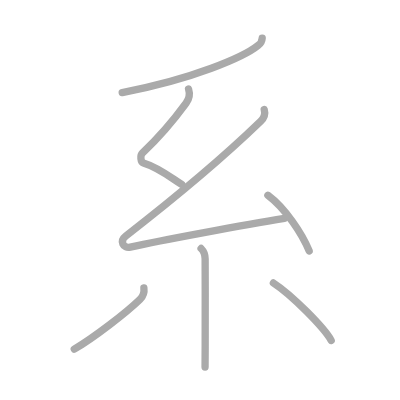
t = 0.00 s
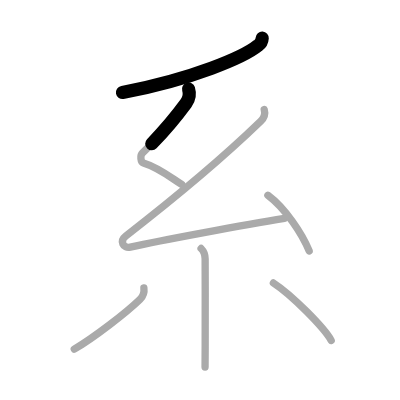
t = 1.50 s
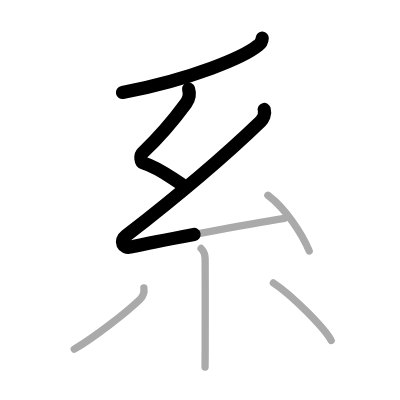
t = 2.75 s
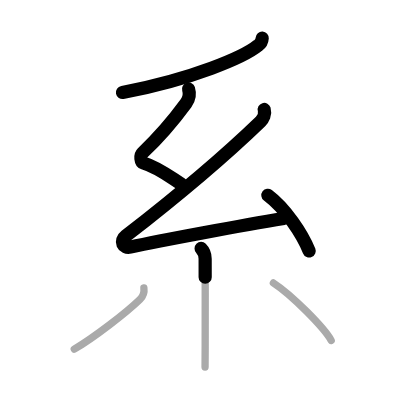
t = 4.25 s
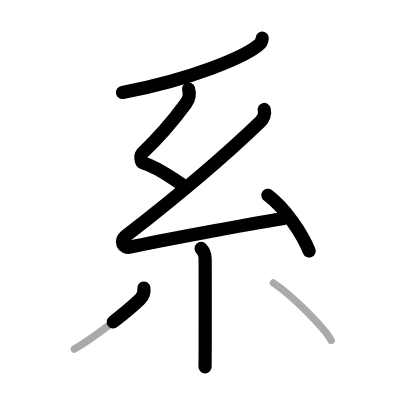
t = 5.50 s
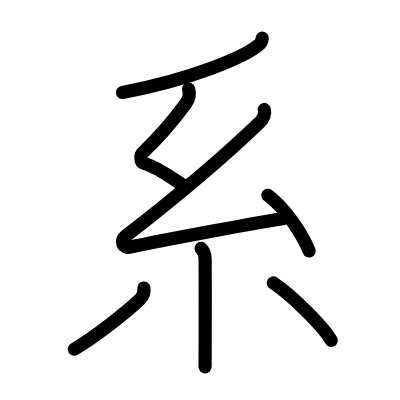
t = 7.00 s

The animated SVG that drew these frames (rendered in a browser with its animation timeline set to each time). Animation: 7 SMIL elements (animate=7); one cycle of 7.00 s.

<?xml version="1.0" standalone="no"?>
<!DOCTYPE svg PUBLIC "-//W3C//DTD SVG 1.1//EN"   "http://www.w3.org/Graphics/SVG/1.1/DTD/svg11.dtd">
<svg width="400px" height="400px"  version="1.1" xmlns="http://www.w3.org/2000/svg">
  <defs>
    <marker id="Triangle" viewBox="0 0 10 10" refX="0" refY="5" markerUnits="strokeWidth" markerWidth="3" style="stroke-opacity:0%;fill:#aaaaaa;" markerHeight="2" orient="auto">
      <path d="M 0 0 L 10 5 L 0 10 z" />
    </marker>
    
    <marker id="Arrow" viewBox="0 0 10 10" refX="5" refY="5" markerUnits="strokeWidth" markerWidth="1.8" style="stroke-opacity:0%;fill:#770000;" markerHeight="2" orient="auto">
      <path d="M 0 4 L 6 4 L 4 1 L 10 5 L 4 9 L 6 6 L 0 6 z" />
        <circle cx="5" cy="5" r="5" />
      </marker>
    
    <marker id="TriangleRed" viewBox="0 0 10 10" refX="0" refY="5" markerUnits="strokeWidth" markerWidth="3" style="stroke-opacity:0%;fill:#CC0000;" markerHeight="2" orient="auto">
      <path d="M 0 0 L 10 5 L 0 10 z" />
    </marker>
    
    <marker id="ArrowRed" viewBox="0 0 10 10" refX="5" refY="5" markerUnits="strokeWidth" markerWidth="1.8" style="stroke-opacity:0%;fill:#CC0000;" markerHeight="2" orient="auto">
      <path d="M 0 4 L 6 4 L 4 1 L 10 5 L 4 9 L 6 6 L 0 6 z" />
        <circle cx="5" cy="5" r="5" />
      </marker>
    
  </defs>
  
  <path style="fill:#ffffff; fill-opacity:100%; fill-rule:evenodd; stroke-width:0;" d="M 0 0 L 400px 0 L 400px 400px L 0 400px L 0 0" />

  <g transform="scale(3.6697247706422 3.6697247706422)">
<path style="fill:none; fill-opacity:0%; fill-rule:evenodd; stroke:#aaaaaa; stroke-opacity:100%; stroke-width: 1.5pt; stroke-linejoin:round; stroke-linecap:round;" d="M71.45 10.39c-0.05 0.87-0.42 1.52-1.11 1.98c-3.84 3.14-17.79 9.19-37.04 12.85"></path>
<path style="fill:none; fill-opacity:0%; fill-rule:evenodd; stroke:#aaaaaa; stroke-opacity:100%; stroke-width: 1.5pt; stroke-linejoin:round; stroke-linecap:round;" d="M51.38 24.25c0.38 1.2 0.19 2.69-0.69 3.89C47.5 32.5 42.75 38 38.82 41.68c-0.7 0.66-0.5 2.51 0.25 2.74c3.97 1.19 7.03 3.64 10.43 5.83"></path>
<path style="fill:none; fill-opacity:0%; fill-rule:evenodd; stroke:#aaaaaa; stroke-opacity:100%; stroke-width: 1.5pt; stroke-linejoin:round; stroke-linecap:round;" d="M72 29.83c0.38 1.29-0.28 2.56-1 3.26c-10.12 9.78-21 19.03-36.75 31.24c-1.71 1.33-0.75 3.44 1.25 3c8.36-1.83 31.25-6.08 42-7.83"></path>
<path style="fill:none; fill-opacity:0%; fill-rule:evenodd; stroke:#aaaaaa; stroke-opacity:100%; stroke-width: 1.5pt; stroke-linejoin:round; stroke-linecap:round;" d="M73 53.21c4.75 3.54 9.38 10.54 11.25 15.18"></path>
<path style="fill:none; fill-opacity:0%; fill-rule:evenodd; stroke:#aaaaaa; stroke-opacity:100%; stroke-width: 1.5pt; stroke-linejoin:round; stroke-linecap:round;" d="M54.8 67.71c0.62 0.62 1.1 1.79 1.1 2.82c0 7.9 0.08 16.59 0.01 23.97c-0.02 1.94-0.03 3.78-0.03 5.5"></path>
<path style="fill:none; fill-opacity:0%; fill-rule:evenodd; stroke:#aaaaaa; stroke-opacity:100%; stroke-width: 1.5pt; stroke-linejoin:round; stroke-linecap:round;" d="M39.21 78.48c0.16 1.14-0.09 2.14-1.06 3.09c-3.68 3.6-12.68 10.5-17.91 13.57"></path>
<path style="fill:none; fill-opacity:0%; fill-rule:evenodd; stroke:#aaaaaa; stroke-opacity:100%; stroke-width: 1.5pt; stroke-linejoin:round; stroke-linecap:round;" d="M74.5 77.11c5.13 3.35 13.92 12.3 15.75 15.66"></path>

<path style="fill:none; fill-opacity:0%; fill-rule:evenodd; stroke:#000000; stroke-opacity:100%; stroke-width: 2.7pt; stroke-linejoin:round; stroke-linecap:round;" d="M71.45 10.39c-0.05 0.87-0.42 1.52-1.11 1.98c-3.84 3.14-17.79 9.19-37.04 12.85" pathLength="100" stroke-dashoffset="100" stroke-dasharray="100 105"><animate id="dashAnim1" attributeName="stroke-dashoffset" from="100" to="0" dur="1s" calcMode="linear" fill="freeze"/></path>
<path style="fill:none; fill-opacity:0%; fill-rule:evenodd; stroke:#000000; stroke-opacity:100%; stroke-width: 2.7pt; stroke-linejoin:round; stroke-linecap:round;" d="M51.38 24.25c0.38 1.2 0.19 2.69-0.69 3.89C47.5 32.5 42.75 38 38.82 41.68c-0.7 0.66-0.5 2.51 0.25 2.74c3.97 1.19 7.03 3.64 10.43 5.83" pathLength="100" stroke-dashoffset="100" stroke-dasharray="100 105"><animate id="dashAnim2" attributeName="stroke-dashoffset" from="100" to="0" dur="1s" calcMode="linear" begin="dashAnim1.end" fill="freeze"/></path>
<path style="fill:none; fill-opacity:0%; fill-rule:evenodd; stroke:#000000; stroke-opacity:100%; stroke-width: 2.7pt; stroke-linejoin:round; stroke-linecap:round;" d="M72 29.83c0.38 1.29-0.28 2.56-1 3.26c-10.12 9.78-21 19.03-36.75 31.24c-1.71 1.33-0.75 3.44 1.25 3c8.36-1.83 31.25-6.08 42-7.83" pathLength="100" stroke-dashoffset="100" stroke-dasharray="100 105"><animate id="dashAnim3" attributeName="stroke-dashoffset" from="100" to="0" dur="1s" calcMode="linear" begin="dashAnim2.end" fill="freeze"/></path>
<path style="fill:none; fill-opacity:0%; fill-rule:evenodd; stroke:#000000; stroke-opacity:100%; stroke-width: 2.7pt; stroke-linejoin:round; stroke-linecap:round;" d="M73 53.21c4.75 3.54 9.38 10.54 11.25 15.18" pathLength="100" stroke-dashoffset="100" stroke-dasharray="100 105"><animate id="dashAnim4" attributeName="stroke-dashoffset" from="100" to="0" dur="1s" calcMode="linear" begin="dashAnim3.end" fill="freeze"/></path>
<path style="fill:none; fill-opacity:0%; fill-rule:evenodd; stroke:#000000; stroke-opacity:100%; stroke-width: 2.7pt; stroke-linejoin:round; stroke-linecap:round;" d="M54.8 67.71c0.62 0.62 1.1 1.79 1.1 2.82c0 7.9 0.08 16.59 0.01 23.97c-0.02 1.94-0.03 3.78-0.03 5.5" pathLength="100" stroke-dashoffset="100" stroke-dasharray="100 105"><animate id="dashAnim5" attributeName="stroke-dashoffset" from="100" to="0" dur="1s" calcMode="linear" begin="dashAnim4.end" fill="freeze"/></path>
<path style="fill:none; fill-opacity:0%; fill-rule:evenodd; stroke:#000000; stroke-opacity:100%; stroke-width: 2.7pt; stroke-linejoin:round; stroke-linecap:round;" d="M39.21 78.48c0.16 1.14-0.09 2.14-1.06 3.09c-3.68 3.6-12.68 10.5-17.91 13.57" pathLength="100" stroke-dashoffset="100" stroke-dasharray="100 105"><animate id="dashAnim6" attributeName="stroke-dashoffset" from="100" to="0" dur="1s" calcMode="linear" begin="dashAnim5.end" fill="freeze"/></path>
<path style="fill:none; fill-opacity:0%; fill-rule:evenodd; stroke:#000000; stroke-opacity:100%; stroke-width: 2.7pt; stroke-linejoin:round; stroke-linecap:round;" d="M74.5 77.11c5.13 3.35 13.92 12.3 15.75 15.66" pathLength="100" stroke-dashoffset="100" stroke-dasharray="100 105"><animate id="dashAnim7" attributeName="stroke-dashoffset" from="100" to="0" dur="1s" calcMode="linear" begin="dashAnim6.end" fill="freeze"/></path>

</g>

</svg>  
          
